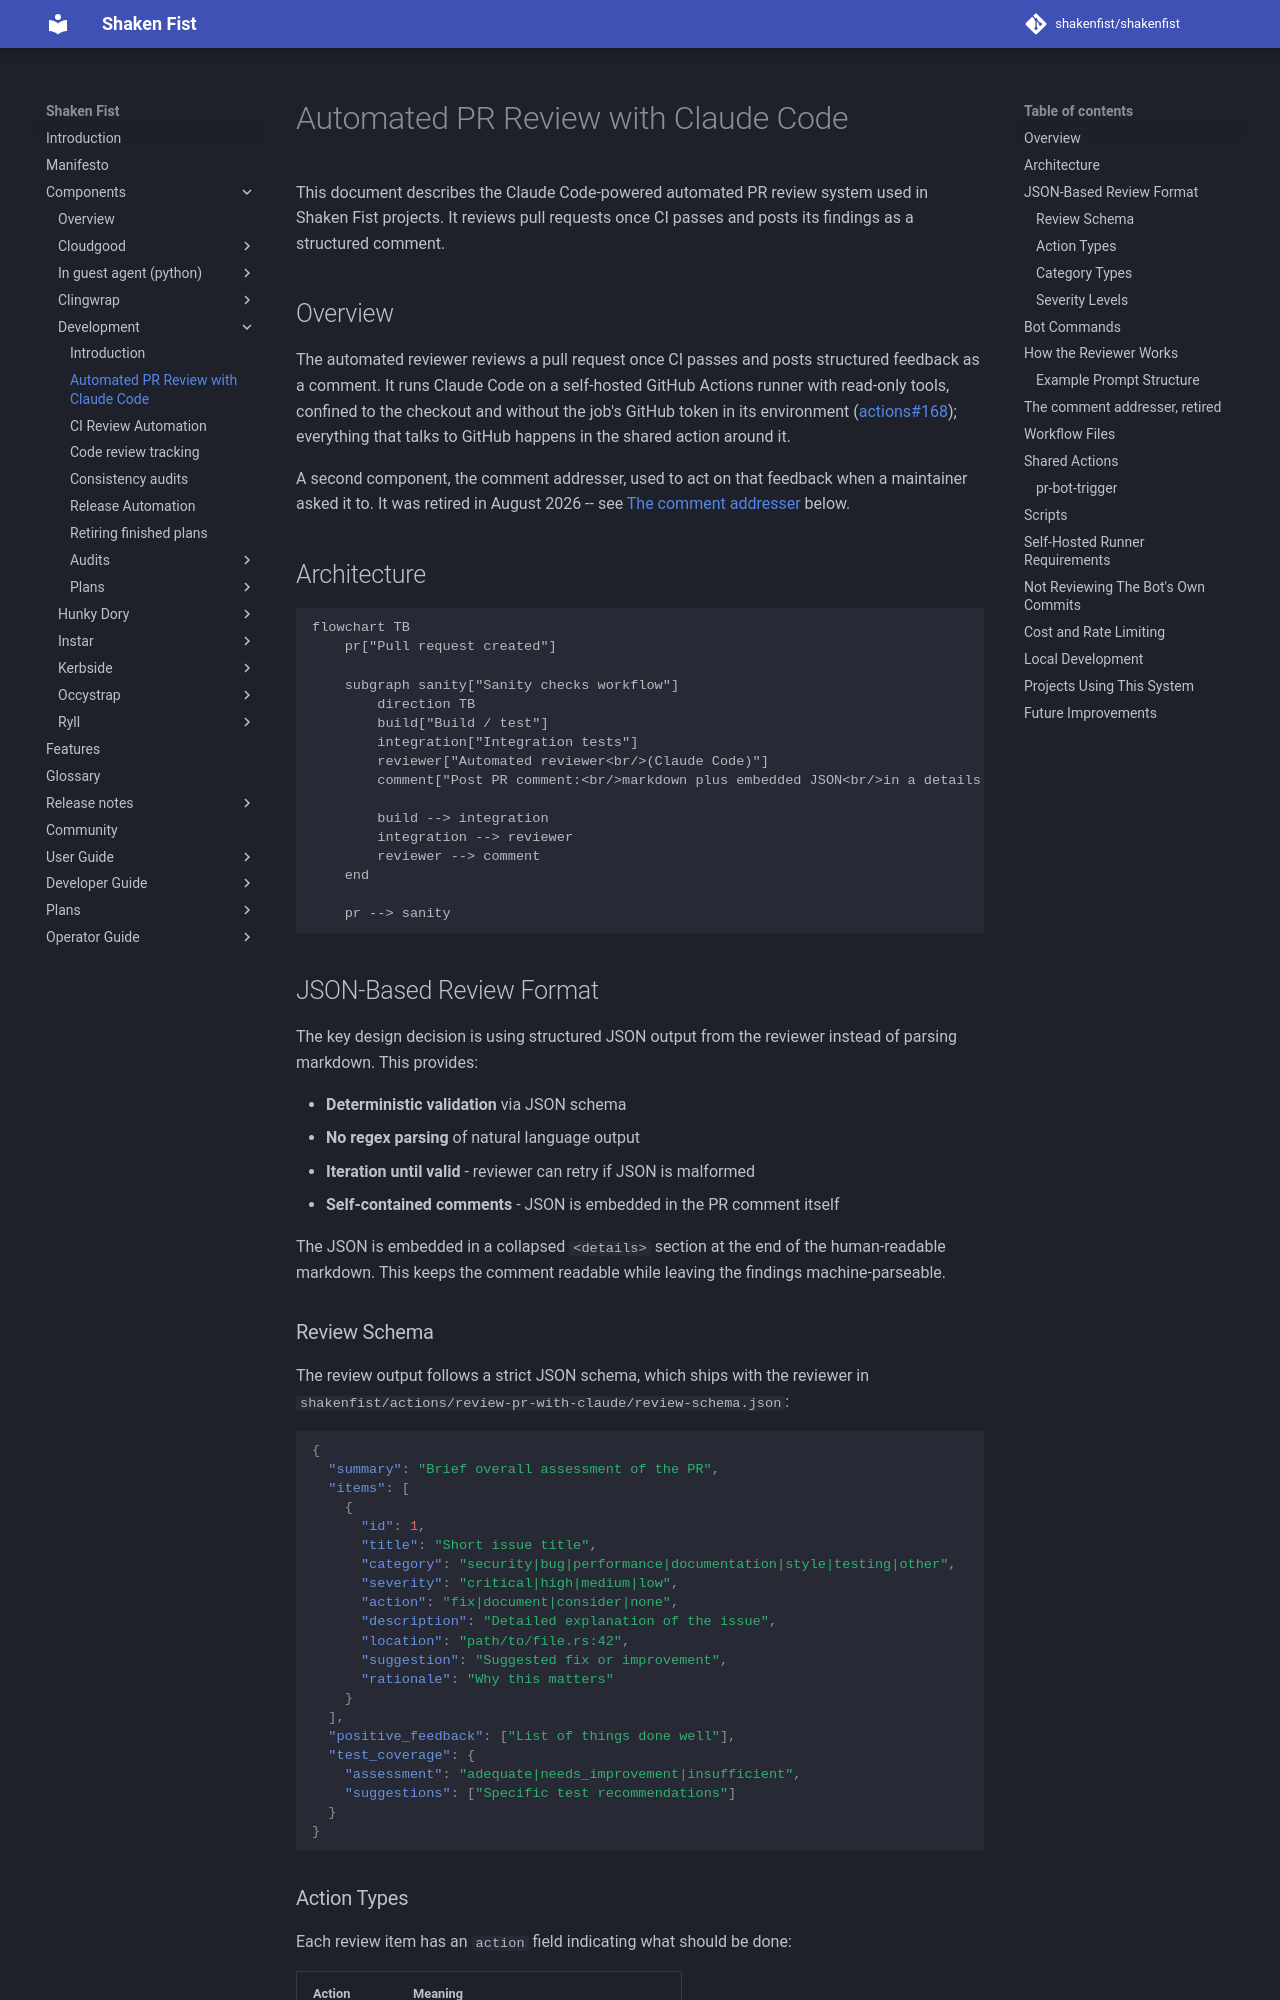

repository: shakenfist/shakenfist · page: components/development/automated-pr-review/index.html · generator: mkdocs

# Automated PR Review with Claude Code

This document describes the Claude Code-powered automated PR review system used
in Shaken Fist projects. It reviews pull requests once CI passes and posts its
findings as a structured comment.

## Overview

The automated reviewer reviews a pull request once CI passes and posts
structured feedback as a comment. It runs Claude Code on a self-hosted GitHub
Actions runner with read-only tools, confined to the checkout and without the
job's GitHub token in its environment (shakenfist/actions#168); everything that
talks to GitHub happens in the shared action around it.

A second component, the comment addresser, used to act on that feedback when a
maintainer asked it to. It was retired in August 2026 -- see [The comment
addresser](#the-comment-addresser-retired) below.

## Architecture

```mermaid
flowchart TB
    pr["Pull request created"]

    subgraph sanity["Sanity checks workflow"]
        direction TB
        build["Build / test"]
        integration["Integration tests"]
        reviewer["Automated reviewer<br/>(Claude Code)"]
        comment["Post PR comment:<br/>markdown plus embedded JSON<br/>in a details section"]

        build --> integration
        integration --> reviewer
        reviewer --> comment
    end

    pr --> sanity
```

## JSON-Based Review Format

The key design decision is using structured JSON output from the reviewer instead
of parsing markdown. This provides:

- **Deterministic validation** via JSON schema
- **No regex parsing** of natural language output
- **Iteration until valid** - reviewer can retry if JSON is malformed
- **Self-contained comments** - JSON is embedded in the PR comment itself

The JSON is embedded in a collapsed `<details>` section at the end of the
human-readable markdown. This keeps the comment readable while leaving the
findings machine-parseable.

### Review Schema

The review output follows a strict JSON schema, which ships with the reviewer
in `shakenfist/actions/review-pr-with-claude/review-schema.json`:

```json
{
  "summary": "Brief overall assessment of the PR",
  "items": [
    {
      "id": 1,
      "title": "Short issue title",
      "category": "security|bug|performance|documentation|style|testing|other",
      "severity": "critical|high|medium|low",
      "action": "fix|document|consider|none",
      "description": "Detailed explanation of the issue",
      "location": "path/to/file.rs:42",
      "suggestion": "Suggested fix or improvement",
      "rationale": "Why this matters"
    }
  ],
  "positive_feedback": ["List of things done well"],
  "test_coverage": {
    "assessment": "adequate|needs_improvement|insufficient",
    "suggestions": ["Specific test recommendations"]
  }
}
```
